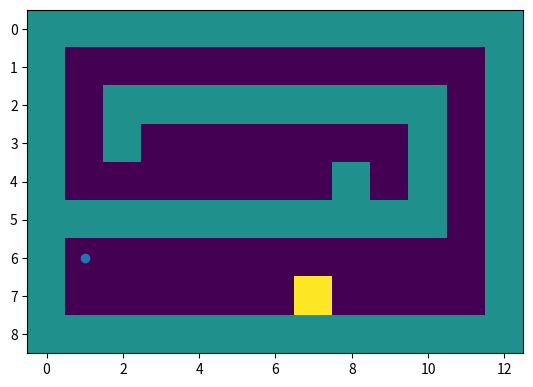
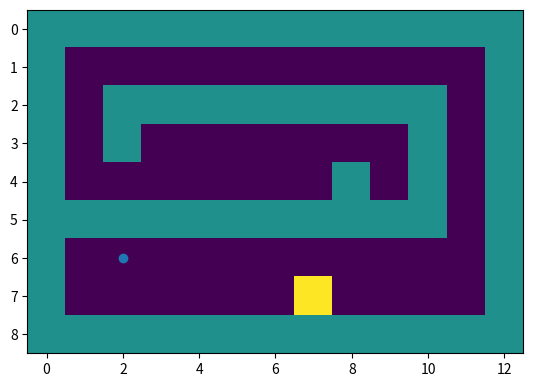
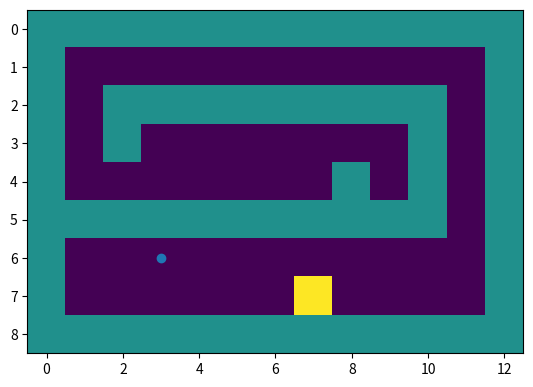
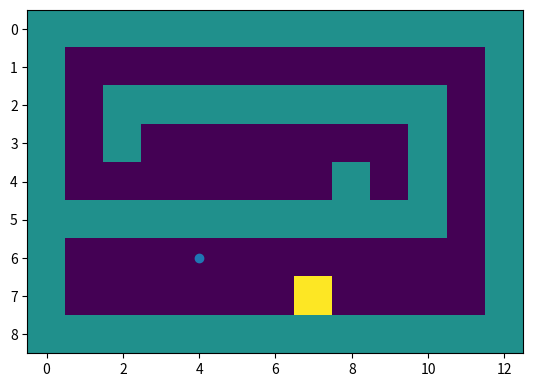
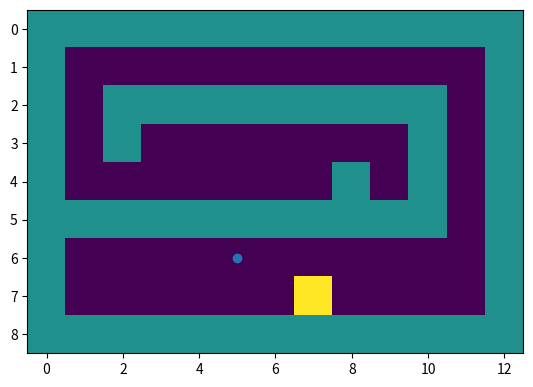
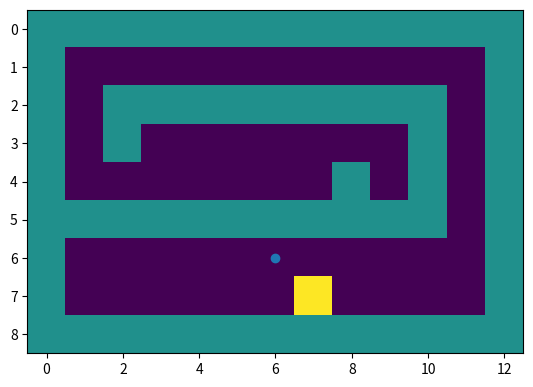
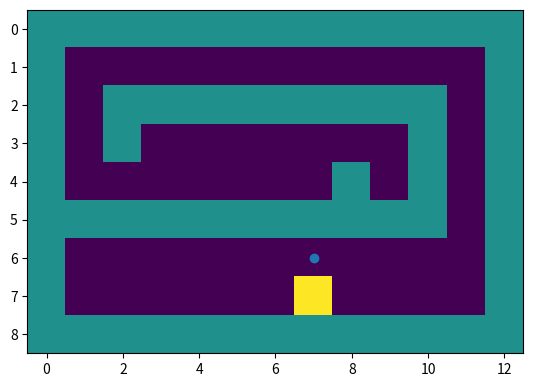
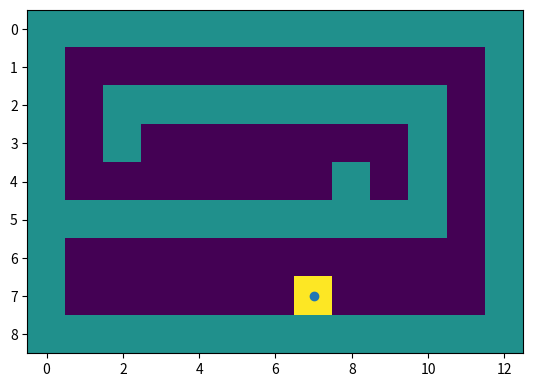

The matplotlib source for these figures, in order:
import numpy as np
import matplotlib.pyplot as plt

agentX = 1
agentY = 6

def createMaze():
    maze = np.array([   [1,1,1,1,1,1,1,1,1,1,1,1,1],
                        [1,0,0,0,0,0,0,0,0,0,0,0,1],
                        [1,0,0,0,1,0,0,1,1,1,1,0,1],
                        [1,0,0,0,1,0,0,1,1,1,1,0,1],
                        [1,0,0,0,1,1,0,1,1,1,1,2,1],
                        [1,1,1,0,1,1,1,1,1,1,1,1,1],
                        [1,0,0,0,0,0,0,0,0,0,0,0,1],
                        [1,1,1,1,1,1,1,1,1,1,1,1,1],    ])
    return maze

def createMaze2():
    maze = np.array([   [1,1,1,1,1,1,1,1,1,1,1,1,1],
                        [1,0,0,0,0,0,0,0,0,0,0,0,1],
                        [1,0,1,1,1,1,1,1,1,1,1,0,1],
                        [1,0,1,0,0,0,0,0,0,0,1,0,1],
                        [1,0,0,0,0,0,0,0,1,0,1,0,1],
                        [1,1,1,1,1,1,1,1,1,1,1,0,1],
                        [1,0,0,0,0,0,0,0,0,0,0,0,1],
                        [1,0,0,0,0,0,0,2,0,0,0,0,1],    
                        [1,1,1,1,1,1,1,1,1,1,1,1,1],    ])
    return maze

def createMaze3():
    maze = np.array([   [1,1,1,1,1,1,1,1,1,1,1,1,1,1,1,1,1,1,1,1],
                        [1,0,0,0,0,0,0,1,0,0,0,0,0,0,0,0,0,0,0,1],
                        [1,0,1,0,1,0,0,1,0,0,0,1,0,0,1,1,0,1,0,1],
                        [1,0,1,0,1,0,0,1,0,0,0,1,0,0,1,1,0,1,0,1],
                        [1,0,1,0,1,0,0,1,0,0,0,1,2,0,1,1,0,1,0,1],
                        [1,0,1,1,1,0,0,1,1,1,0,1,1,1,1,1,0,1,1,1],
                        [1,0,0,0,0,0,0,0,0,0,0,0,0,0,0,0,0,0,0,1],
                        [1,1,1,1,1,1,1,1,1,1,1,1,1,1,1,1,1,1,1,1],    ])
    return maze

def searchExit(agentX, agentY, maze):
    plt.imshow(createMaze2())
    plt.scatter(agentX, agentY)
    plt.savefig('figura.png')
    plt.close()
    
    if(maze[agentY][agentX] == 2):
        return True
    else:
        foundExit = False
        maze[agentY][agentX] = 3 #Visitado
        
        if(maze[agentY][agentX+1] == 2):
            foundExit = searchExit(agentX+1, agentY, maze)
        elif(maze[agentY][agentX-1] == 2):
            foundExit = searchExit(agentX-1, agentY, maze)
        elif(maze[agentY-1][agentX] == 2):
            foundExit = searchExit(agentX, agentY-1, maze)
        elif(maze[agentY+1][agentX] == 2):
            foundExit = searchExit(agentX, agentY+1, maze)
        else:   
            # Direita
            if(not foundExit and maze[agentY][agentX+1] != 1 and maze[agentY][agentX+1] != 3):
                foundExit = searchExit(agentX+1, agentY, maze)
            # Esquerda
            if(not foundExit and maze[agentY][agentX-1] != 1 and maze[agentY][agentX-1] != 3):
                foundExit = searchExit(agentX-1, agentY, maze)
            # Cima
            if(not foundExit and maze[agentY-1][agentX] != 1 and maze[agentY-1][agentX] != 3):
                foundExit = searchExit(agentX, agentY-1, maze)
            # Baixo
            if(not foundExit and maze[agentY+1][agentX] != 1 and maze[agentY+1][agentX] != 3):
                foundExit = searchExit(agentX, agentY+1, maze)
        
        return(foundExit)

maze = createMaze2()

print('Found exit? ' + str(searchExit(agentX, agentY, maze)))
